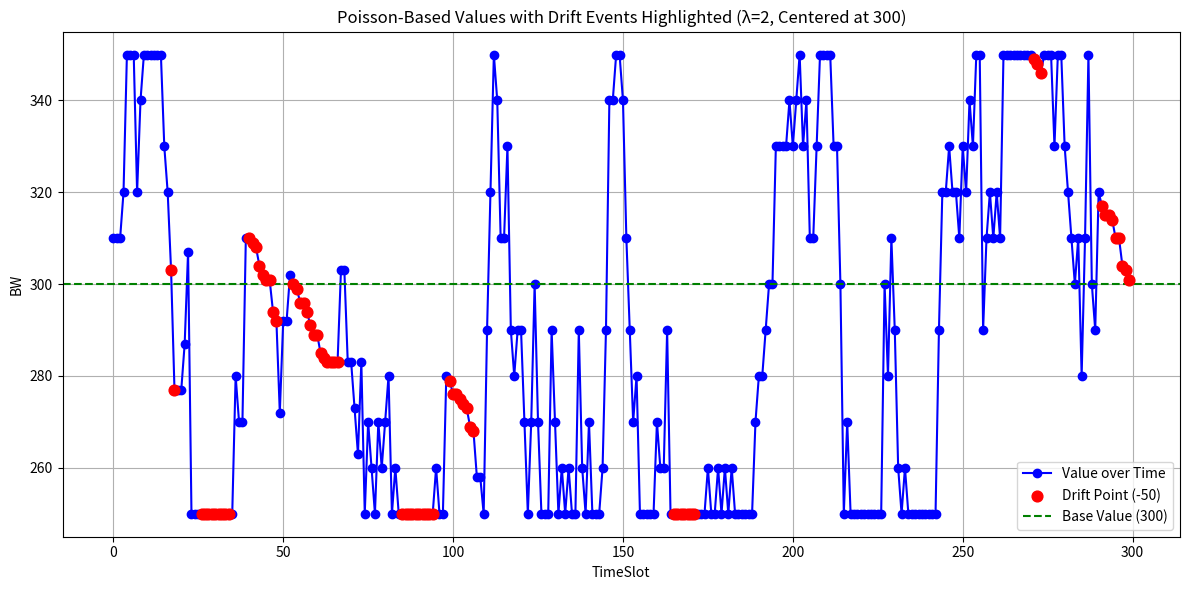
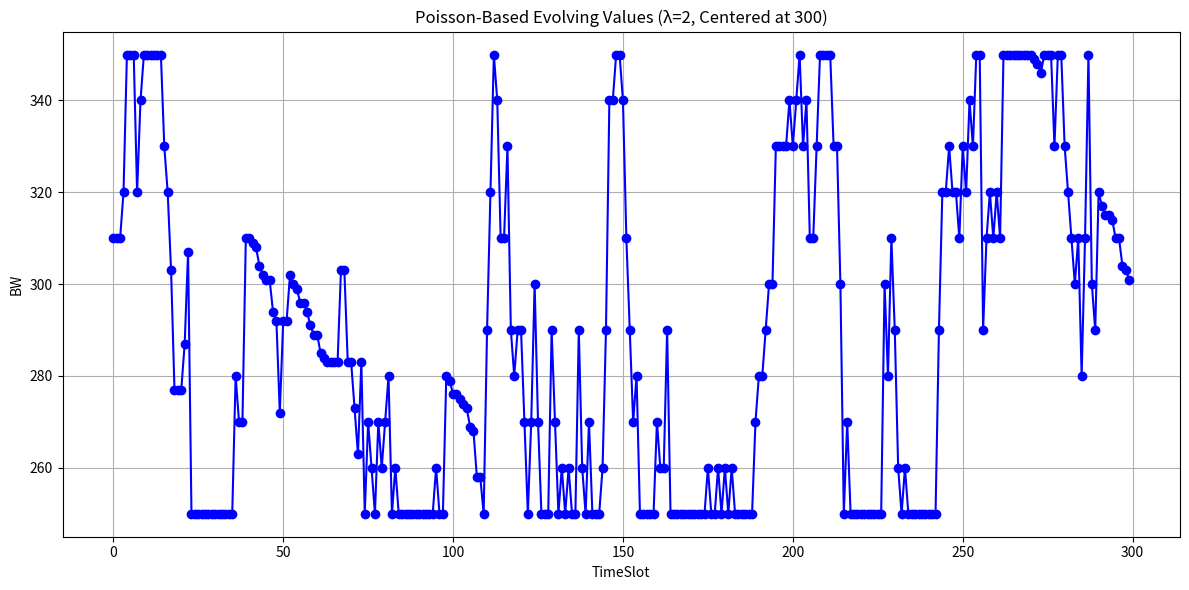
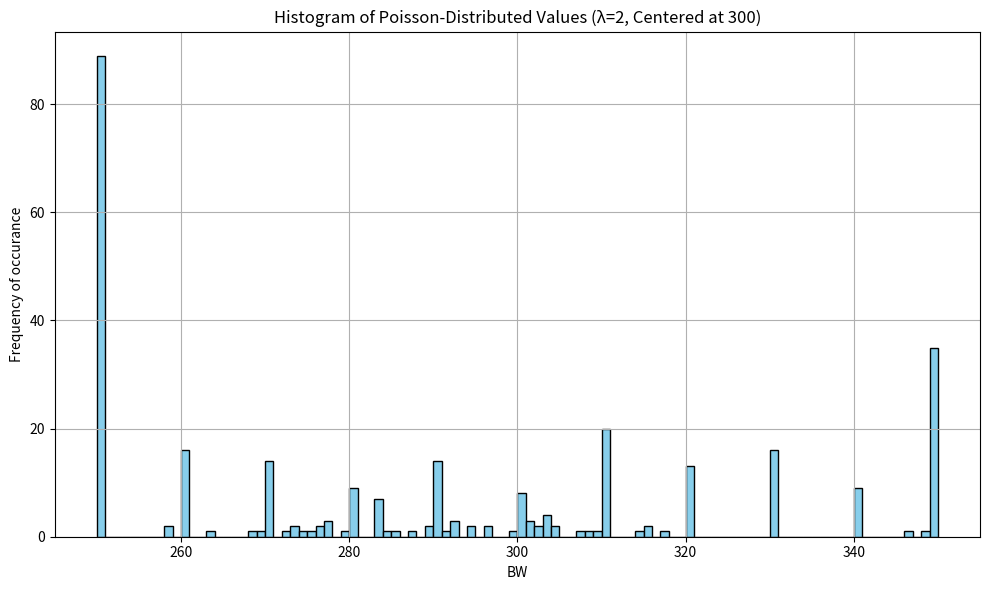

Source code (Python) for these figures, in order:
import numpy as np
import random
import csv
import matplotlib.pyplot as plt

# Parameters
center = 300
lam = 2
min_val = 250
max_val = 350
num_samples = 300

# Initialization
values = []
timeslots = []
timeslot = 0
current_value = center
drift_flags = []
drift_amounts = []

# Probability of initiating a drift phase
drift_chance = 0.05
drift_steps_remaining = 0
drift_step_value = 0

drift_step_values = []  # store individual steps when drift is ongoing

while len(values) < num_samples:
    if drift_step_values:
        # Apply next step in drift
        step = drift_step_values.pop(0)
        current_value += step
        drift_flags.append(True)
        drift_amounts.append(step)
    elif random.random() < drift_chance:
        total_drift = random.randint(-50, -1)  # e.g., -37
        steps = random.randint(2, 10)          # e.g., 4 steps

        # Split total_drift into random parts summing to total_drift
        random_parts = np.random.dirichlet(np.ones(steps))  # [0.3, 0.2, 0.1, 0.4]
        drift_step_values = [int(round(p * total_drift)) for p in random_parts]

        # Adjust to make sure total exactly equals total_drift
        correction = total_drift - sum(drift_step_values)
        drift_step_values[0] += correction

        
        
        
        # # Start a new drift phase
        # total_drift = random.randint(-50, 0)  # e.g., -37
        # steps = random.randint(2, 5)          # e.g., 4 steps

        # # Split total_drift into random parts summing to total_drift
        # random_parts = np.random.dirichlet(np.ones(steps))  # [0.3, 0.2, 0.1, 0.4]
        # drift_step_values = [int(round(p * total_drift)) for p in random_parts]

        # # Adjust to make sure total exactly equals total_drift
        # correction = total_drift - sum(drift_step_values)
        # drift_step_values[0] += correction

        # Apply first step now
        step = drift_step_values.pop(0)
        current_value += step
        drift_flags.append(True)
        drift_amounts.append(step)
    else:
        # Normal Poisson fluctuation
        offset = np.random.poisson(lam)
        direction = random.choice([-10, 10])
        current_value += direction * offset
        drift_flags.append(False)
        drift_amounts.append(0)

    # Clamp value
    current_value = max(min_val, min(max_val, current_value))

    # Save
    values.append(current_value)
    timeslots.append(timeslot)
    timeslot += 1


# while len(values) < num_samples:
#     if drift_steps_remaining > 0:
#         # Apply part of a multi-step drift
#         current_value += drift_step_value
#         drift_steps_remaining -= 1
#         drift_flags.append(True)
#         drift_amounts.append(drift_step_value)
#     elif random.random() < drift_chance:
#         # Start a new drift phase
#         total_drift = random.randint(-50, 0)
#         steps = random.randint(2, 5)
#         drift_step_value = total_drift // steps
#         drift_steps_remaining = steps - 1  # One step applied now

#         current_value += drift_step_value
#         drift_flags.append(True)
#         drift_amounts.append(drift_step_value)
#     else:
#         # Normal Poisson-based variation
#         offset = np.random.poisson(lam)
#         direction = random.choice([-10, 10])
#         current_value += direction * offset
#         drift_flags.append(False)
#         drift_amounts.append(0)

#     # Clamp within range
#     current_value = max(min_val, min(max_val, current_value))

#     # Store
#     values.append(current_value)
#     timeslots.append(timeslot)
#     timeslot += 1
# Save to CSV with Drift and DriftAmount columns
with open("poisson_distribution_with_drift_value_300.csv", "w", newline="") as csvfile:
    writer = csv.writer(csvfile)
    writer.writerow(["TimeSlot", "Value", "Drift", "DriftAmount"])
    for t, val, drift, amount in zip(timeslots, values, drift_flags, drift_amounts):
        writer.writerow([t, val, "Yes" if drift else "No", amount if amount is not None else ""])


print("CSV file 'poisson_distribution.csv' generated successfully.")
# Plot the base line
plt.figure(figsize=(12, 6))
plt.plot(timeslots, values, marker='o',label='Value over Time', color='blue')

# Highlight drift points (sudden -50)
for t, val, is_drift in zip(timeslots, values, drift_flags):
    if is_drift:
        plt.scatter(t, val, color='red', s=60, zorder=5, label='Drift Point (-50)' if t == timeslots[drift_flags.index(True)] else "")

# Add reference line
plt.axhline(y=center, color='green', linestyle='--', linewidth=1.5, label='Base Value (300)')

# Final styling
plt.title(f'Poisson-Based Values with Drift Events Highlighted (λ={lam}, Centered at {center})')
plt.xlabel("TimeSlot")
plt.ylabel("BW")
plt.grid(True)
plt.legend()
plt.tight_layout()
plt.savefig("dataset_distribution_with_drifts.png")
plt.show()
# Optional: Save to CSV
with open("drifted_poisson.csv", "w", newline='') as f:
    writer = csv.writer(f)
    writer.writerow(["Timeslot", "Value", "Drift", "Drift_Amount"])
    for i in range(len(values)):
        writer.writerow([timeslots[i], values[i], "Yes" if drift_flags[i] else "No", drift_amounts[i]])

print("CSV generation complete.")

# Plot the distribution over time
plt.figure(figsize=(12, 6))
plt.plot(timeslots, values, marker='o', linestyle='-', color='blue')
plt.title(f'Poisson-Based Evolving Values (λ={lam}, Centered at {center})')
plt.xlabel("TimeSlot")
plt.ylabel("BW")
plt.grid(True)
plt.tight_layout()
# plt.show()
plt.savefig("dataset_distribution_for_ztn_ibn_integ.png")

# Plot the distribution
plt.figure(figsize=(10, 6))
plt.hist(values, bins=range(min_val, max_val + 1), color='skyblue', edgecolor='black')
plt.title(f'Histogram of Poisson-Distributed Values (λ={lam}, Centered at 300)')
plt.xlabel("BW")
plt.ylabel("Frequency of occurance")
plt.grid(True)
plt.tight_layout()
plt.savefig("dataset_for_ztn_ibn_integ.png")
plt.show()
